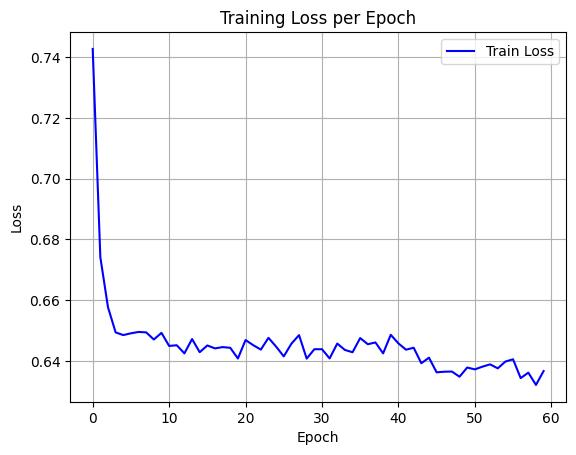

Source data for this figure (header and first rows):
epoch, train_loss
0, 0.7427
1, 0.6741
2, 0.6577
3, 0.6494
4, 0.6485
5, 0.6491
6, 0.6496
7, 0.6494
8, 0.6471
9, 0.6493
10, 0.645
11, 0.6452
12, 0.6425
13, 0.6472
14, 0.6429
15, 0.6451
16, 0.6441
17, 0.6446
18, 0.6443
19, 0.6408
20, 0.6469
21, 0.6452
22, 0.6438
23, 0.6476
24, 0.6447
25, 0.6415
26, 0.6457
27, 0.6485
28, 0.6408
29, 0.6439
30, 0.6439
31, 0.6408
32, 0.6457
33, 0.6436
34, 0.6429
35, 0.6476
36, 0.6455
37, 0.6461
38, 0.6425
39, 0.6486
40, 0.6458
41, 0.6437
42, 0.6444
43, 0.6393
44, 0.6411
45, 0.6363
46, 0.6365
47, 0.6365
48, 0.6348
49, 0.6378
50, 0.6373
51, 0.6381
52, 0.6389
53, 0.6376
54, 0.6398
55, 0.6406
56, 0.6344
57, 0.6362
58, 0.6321
59, 0.6367
